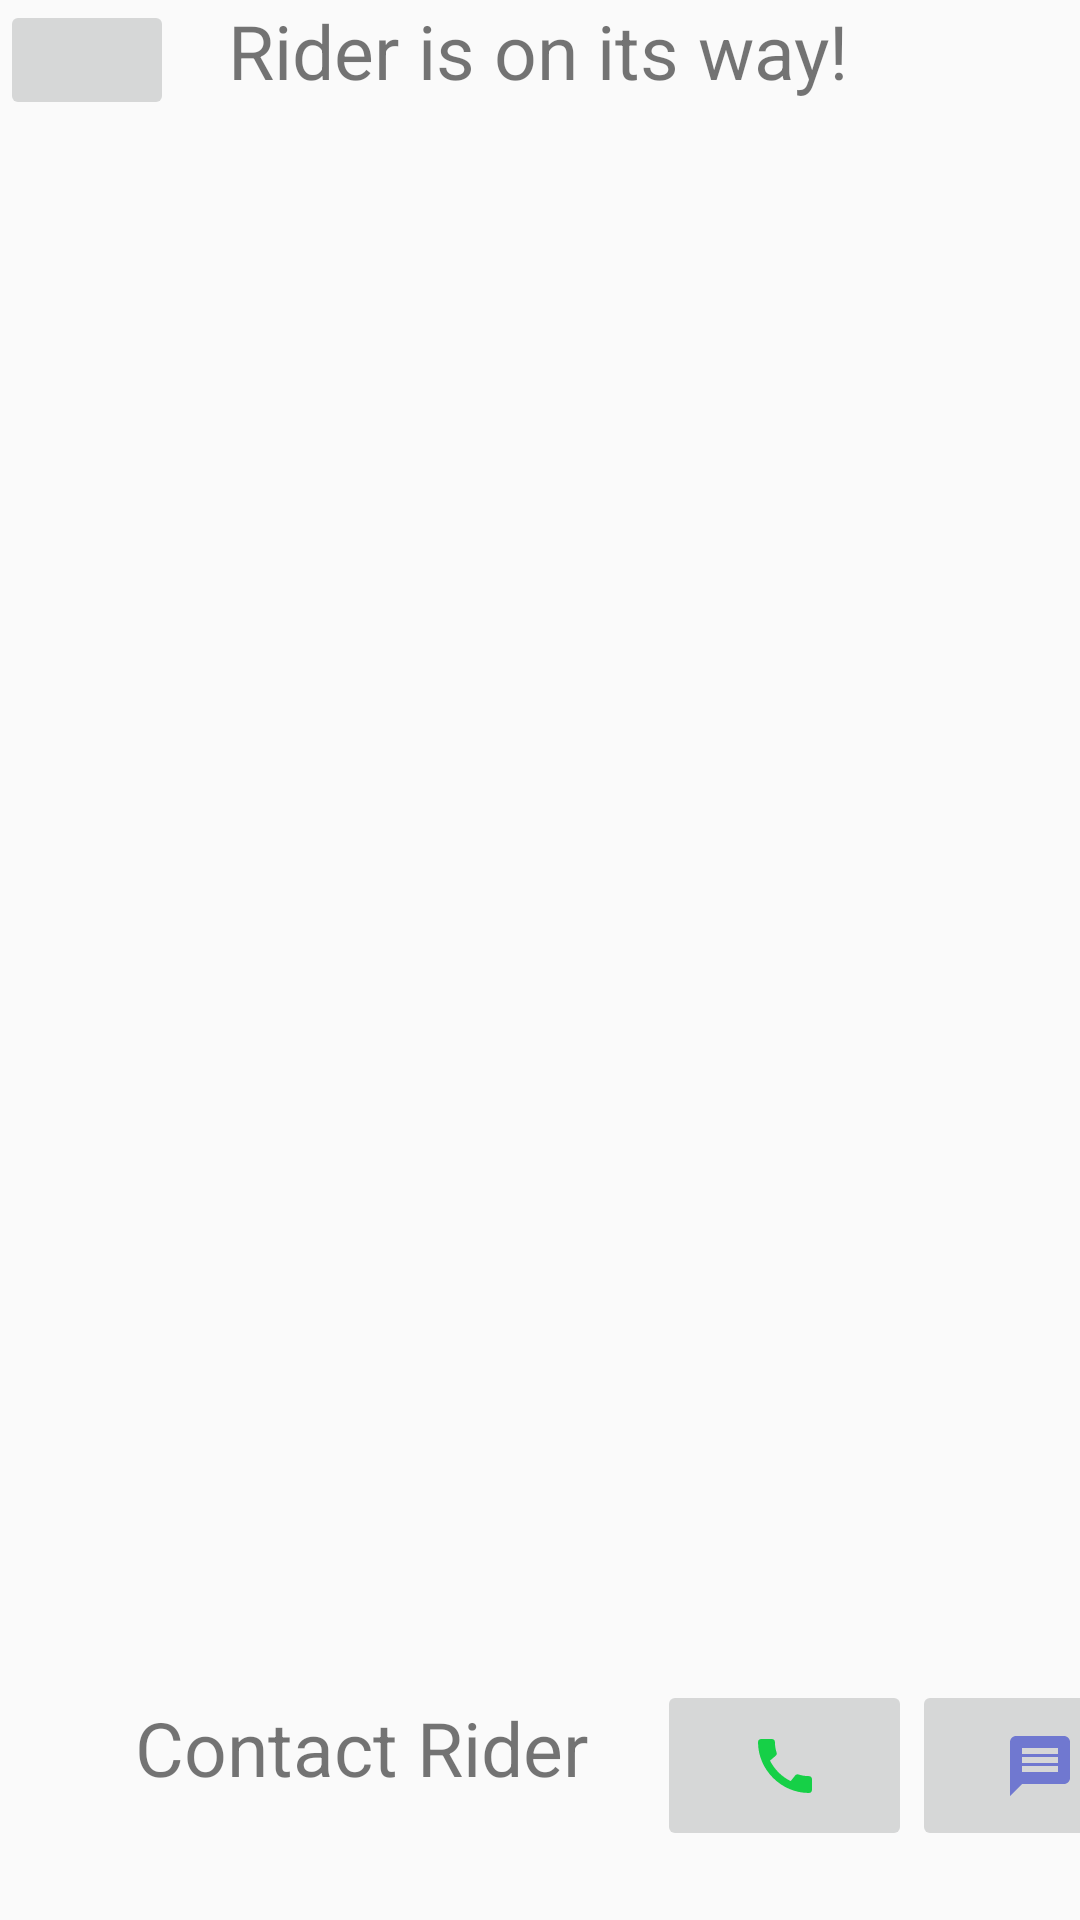

Here is an Android app screen rendered from its layout file. Give the layout XML and the strings, colors and styles it references.
<!-- AndroidManifest.xml: application theme Theme.RideSharingAppnight -->
<!-- res/layout/activity_maps2.xml -->
<?xml version="1.0" encoding="utf-8"?>
<androidx.constraintlayout.widget.ConstraintLayout xmlns:android="http://schemas.android.com/apk/res/android"
    xmlns:app="http://schemas.android.com/apk/res-auto"
    xmlns:map="http://schemas.android.com/apk/res-auto"
    xmlns:tools="http://schemas.android.com/tools"
    android:layout_width="match_parent"
    android:layout_height="match_parent"
    tools:context=".MapsActivity2">

    <TextView
        android:id="@+id/textviews"
        android:layout_width="241dp"
        android:layout_height="69dp"
        android:text="@string/contact_rider"
        android:textAlignment="center"
        android:textSize="25sp"
        app:layout_constraintBottom_toBottomOf="parent"
        app:layout_constraintStart_toStartOf="parent"
        app:layout_constraintTop_toBottomOf="@+id/container" />

<ImageButton
    android:id="@+id/back"
        android:layout_width="58dp"
        android:layout_height="40dp"
        android:contentDescription="@string/title_activity_maps2"
        android:src="@drawable/baseline_arrow_back_24"
        app:layout_constraintBottom_toTopOf="@+id/container"
        app:layout_constraintStart_toStartOf="parent"
        app:layout_constraintTop_toTopOf="parent" />

<ImageButton
    android:id="@+id/caller"
        android:layout_width="85dp"
        android:layout_height="57dp"
        android:layout_marginStart="7dp"
        android:layout_marginBottom="23dp"
        android:contentDescription="@string/title_activity_maps2"
        android:src="@drawable/baseline_call_24"
        app:layout_constraintBottom_toBottomOf="parent"
        app:layout_constraintEnd_toStartOf="@+id/messager"
        app:layout_constraintStart_toEndOf="@+id/textviews"
        app:layout_constraintTop_toBottomOf="@+id/container" />

    <ImageButton
        android:id="@+id/messager"
        android:layout_width="85dp"
        android:layout_height="57dp"
        android:layout_marginBottom="23dp"
        android:contentDescription="@string/title_activity_maps2"
        android:src="@drawable/baseline_message_24"
        app:layout_constraintBottom_toBottomOf="parent"
        app:layout_constraintEnd_toEndOf="parent"
        app:layout_constraintStart_toEndOf="@+id/caller"
        app:layout_constraintTop_toBottomOf="@+id/container" />
    <FrameLayout
        android:id="@+id/container"
        android:layout_width="0dp"
        android:layout_height="0dp"
        android:layout_marginTop="40dp"
        android:layout_marginBottom="80dp"
        app:layout_constraintBottom_toBottomOf="parent"
        app:layout_constraintEnd_toEndOf="parent"
        app:layout_constraintHorizontal_bias="1.0"
        app:layout_constraintStart_toStartOf="parent"
        app:layout_constraintTop_toTopOf="parent" />

    <TextView
        android:id="@+id/textView"
        android:layout_width="wrap_content"
        android:layout_height="40dp"
        android:layout_marginStart="22dp"
        android:layout_marginEnd="81dp"
        android:text="Rider is on its way!"
        android:textSize="25sp"
        app:layout_constraintBottom_toTopOf="@+id/container"
        app:layout_constraintEnd_toEndOf="parent"
        app:layout_constraintStart_toEndOf="@+id/back"
        app:layout_constraintTop_toTopOf="parent"
        app:layout_constraintVertical_bias="0.0" />
</androidx.constraintlayout.widget.ConstraintLayout>
<!-- resources referenced by this layout -->
<resources>
  <!-- drawable baseline_call_24 (drawable) -->
  <vector android:height="24dp" android:tint="#16D047"
      android:viewportHeight="24" android:viewportWidth="24"
      android:width="24dp" xmlns:android="http://schemas.android.com/apk/res/android">
      <path android:fillColor="@android:color/white" android:pathData="M20.01,15.38c-1.23,0 -2.42,-0.2 -3.53,-0.56 -0.35,-0.12 -0.74,-0.03 -1.01,0.24l-1.57,1.97c-2.83,-1.35 -5.48,-3.9 -6.89,-6.83l1.95,-1.66c0.27,-0.28 0.35,-0.67 0.24,-1.02 -0.37,-1.11 -0.56,-2.3 -0.56,-3.53 0,-0.54 -0.45,-0.99 -0.99,-0.99H4.19C3.65,3 3,3.24 3,3.99 3,13.28 10.73,21 20.01,21c0.71,0 0.99,-0.63 0.99,-1.18v-3.45c0,-0.54 -0.45,-0.99 -0.99,-0.99z"/>
  </vector>
  <!-- drawable baseline_message_24 (drawable) -->
  <vector android:autoMirrored="true" android:height="24dp"
      android:tint="#7078D0" android:viewportHeight="24"
      android:viewportWidth="24" android:width="24dp" xmlns:android="http://schemas.android.com/apk/res/android">
      <path android:fillColor="@android:color/white" android:pathData="M20,2L4,2c-1.1,0 -1.99,0.9 -1.99,2L2,22l4,-4h14c1.1,0 2,-0.9 2,-2L22,4c0,-1.1 -0.9,-2 -2,-2zM18,14L6,14v-2h12v2zM18,11L6,11L6,9h12v2zM18,8L6,8L6,6h12v2z"/>
  </vector>
  <string name="contact_rider">Contact Rider</string>
  <string name="title_activity_maps2">MapsActivity2</string>
  <style name="Theme.RideSharingAppnight" parent="android:Theme.Material.Light.NoActionBar" />
</resources>
